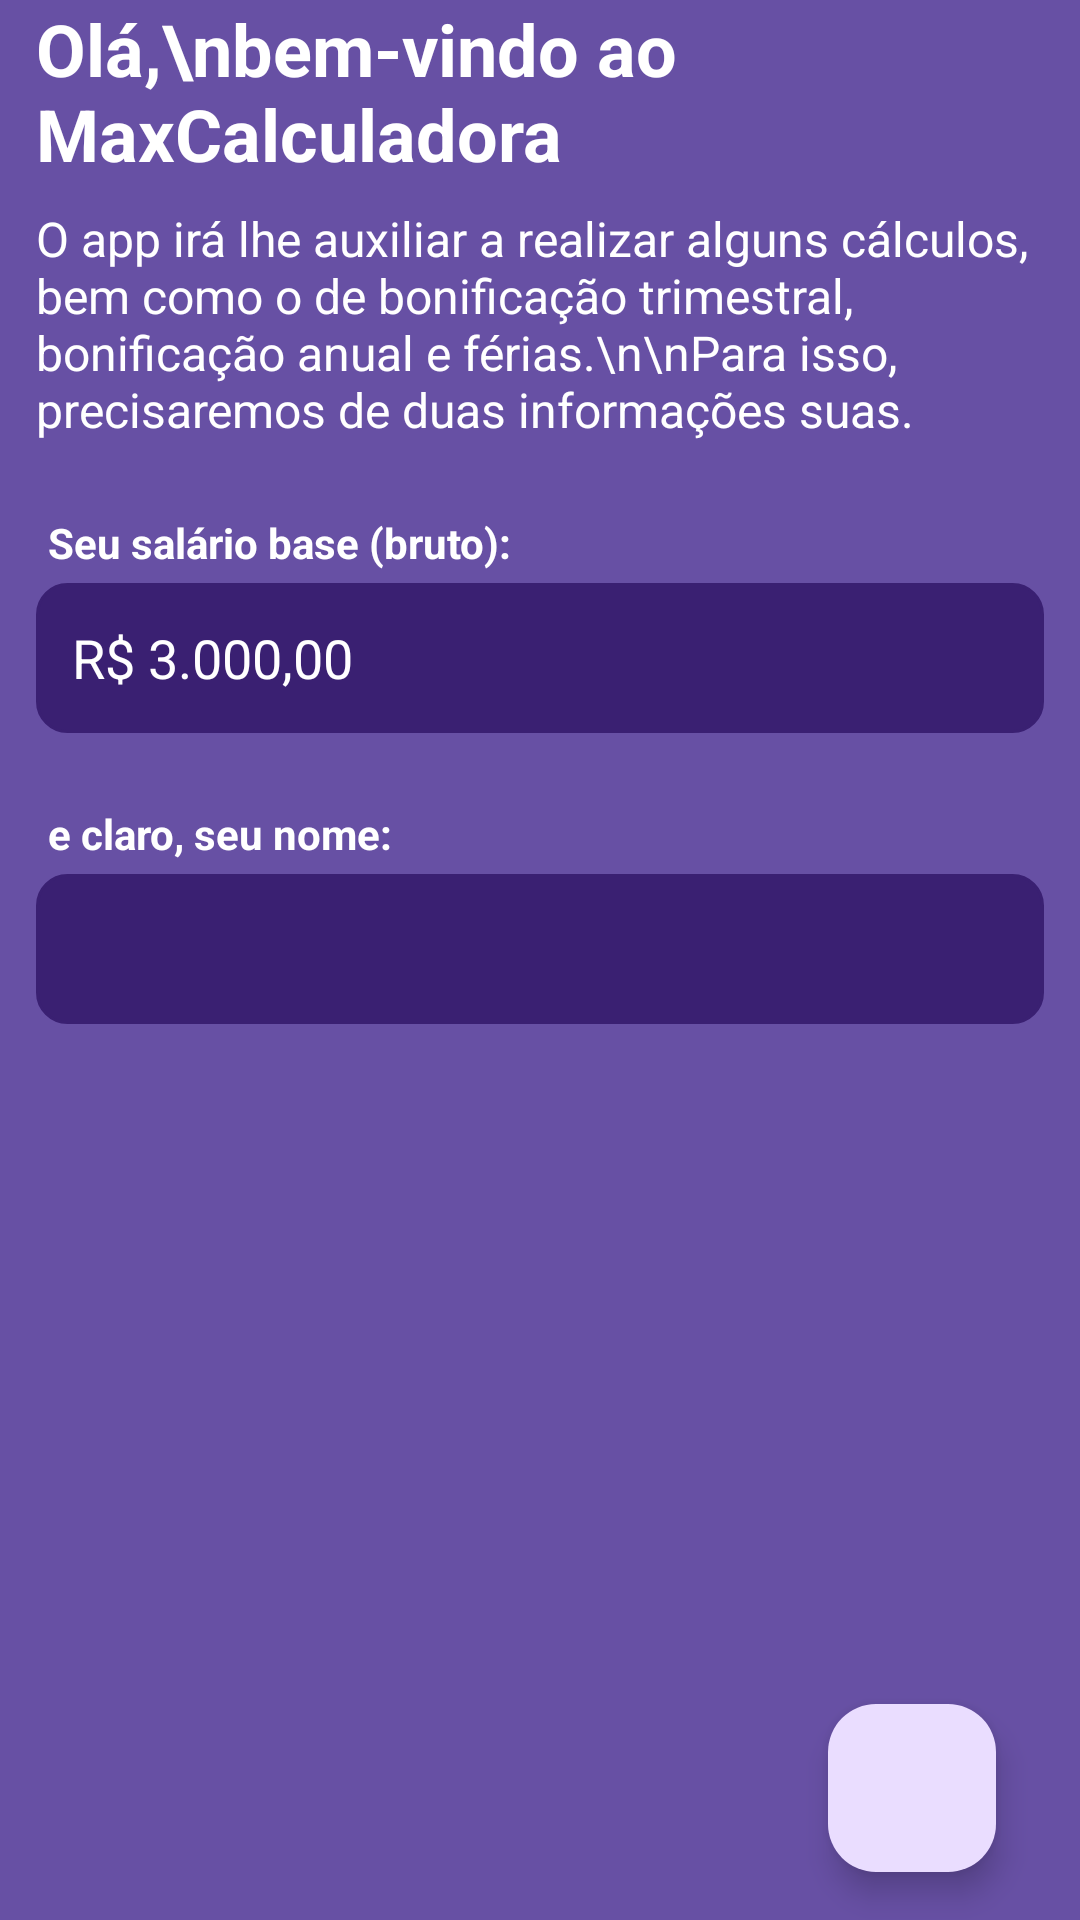

Write the Android layout XML for this screen, with the resource values it uses.
<!-- AndroidManifest.xml: application theme Theme.MaxCalculadora -->
<!-- res/layout/first_time_fragment.xml -->
<?xml version="1.0" encoding="utf-8"?>
<androidx.constraintlayout.widget.ConstraintLayout
    xmlns:android="http://schemas.android.com/apk/res/android"
    xmlns:app="http://schemas.android.com/apk/res-auto"
    xmlns:tools="http://schemas.android.com/tools"
    android:layout_width="match_parent"
    android:layout_height="match_parent"
    tools:context=".view.fragment.FirstTimeFragment"
    android:paddingHorizontal="12dp"
    android:background="?attr/colorPrimary">

    <TextView
        android:id="@+id/header_welcome_message"
        android:layout_width="wrap_content"
        android:layout_height="wrap_content"
        android:text="Olá,\nbem-vindo ao MaxCalculadora"
        android:textColor="@color/white"
        android:textSize="24sp"
        android:textStyle="bold"
        app:layout_constraintBottom_toTopOf="@id/welcome_message"
        app:layout_constraintTop_toTopOf="parent"
        app:layout_constraintStart_toStartOf="parent"/>

    <TextView
        android:id="@+id/welcome_message"
        android:layout_width="match_parent"
        android:layout_height="wrap_content"
        android:text="O app irá lhe auxiliar a realizar alguns cálculos, bem como o de bonificação trimestral, bonificação anual e férias.\n\nPara isso, precisaremos de duas informações suas."
        android:textColor="@color/white"
        android:textSize="16sp"
        android:layout_marginTop="8dp"
        app:layout_constraintTop_toBottomOf="@id/header_welcome_message"
        app:layout_constraintStart_toStartOf="parent"
        app:layout_constraintEnd_toEndOf="parent"/>

    <TextView
        android:id="@+id/txv_salario_bruto"
        android:layout_width="wrap_content"
        android:layout_height="wrap_content"
        android:text="Seu salário base (bruto):"
        android:textColor="@color/white"
        android:textStyle="bold"
        android:layout_marginTop="24dp"
        android:layout_marginStart="4dp"
        app:layout_constraintTop_toBottomOf="@id/welcome_message"
        app:layout_constraintStart_toStartOf="parent"/>

    <EditText
        android:id="@+id/salario"
        android:layout_width="0dp"
        android:layout_height="wrap_content"
        android:minHeight="50dp"
        android:textColor="@color/white"
        android:background="@drawable/custom_background_card"
        android:inputType="numberDecimal"
        android:layout_marginTop="4dp"
        android:padding="12dp"
        android:text="R$ 3.000,00"
        app:layout_constraintTop_toBottomOf="@id/txv_salario_bruto"
        app:layout_constraintStart_toStartOf="parent"
        app:layout_constraintEnd_toEndOf="parent"/>

    <TextView
        android:id="@+id/txv_nome"
        android:layout_width="wrap_content"
        android:layout_height="wrap_content"
        android:text="e claro, seu nome:"
        android:textColor="@color/white"
        android:textStyle="bold"
        android:layout_marginTop="24dp"
        android:layout_marginStart="4dp"
        app:layout_constraintTop_toBottomOf="@id/salario"
        app:layout_constraintStart_toStartOf="parent"/>

    <EditText
        android:id="@+id/nome"
        android:layout_width="0dp"
        android:layout_height="wrap_content"
        android:minHeight="50dp"
        android:textColor="@color/white"
        android:background="@drawable/custom_background_card"
        android:layout_marginTop="4dp"
        android:padding="12dp"
        tools:text="Joaquim"
        app:layout_constraintTop_toBottomOf="@id/txv_nome"
        app:layout_constraintStart_toStartOf="parent"
        app:layout_constraintEnd_toEndOf="parent"/>
    
    <com.google.android.material.floatingactionbutton.FloatingActionButton
        android:id="@+id/fab_next"
        android:layout_width="wrap_content"
        android:layout_height="wrap_content"
        android:layout_margin="16dp"
        android:src="@drawable/baseline_navigate_next_24"
        app:layout_constraintBottom_toBottomOf="parent"
        app:layout_constraintEnd_toEndOf="parent"/>



</androidx.constraintlayout.widget.ConstraintLayout>
<!-- resources referenced by this layout -->
<resources>
  <color name="white">#FFFFFFFF</color>
  <!-- drawable custom_background_card (drawable) -->
  <?xml version="1.0" encoding="utf-8"?>
  <layer-list xmlns:android="http://schemas.android.com/apk/res/android">
  
      <item android:id="@android:id/background">
          <shape android:shape="rectangle">
              <corners android:radius="10dp" />
              <solid android:color="@color/blue_50_percent" />
              <stroke android:color="@color/blue_50_percent"/>
              <stroke android:width="1dp"/>
          </shape>
      </item>
  </layer-list>
  <style name="Theme.MaxCalculadora" parent="Base.Theme.MaxCalculadora" />
  <color name="blue_50_percent">#3A2072</color>
  <style name="Base.Theme.MaxCalculadora" parent="Theme.Material3.DayNight.NoActionBar">
          
          
      </style>
</resources>
